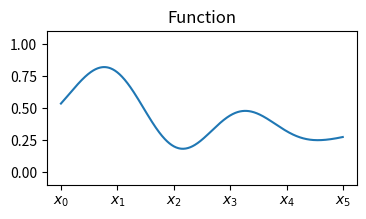
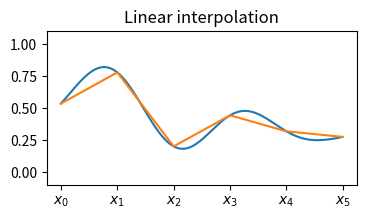

Write Python code to recreate these figures, in order. (Note: this script raises an exception after producing the figures.)
# -*- coding: utf-8 -*-
"""
Created on Thu May 13 14:41:19 2021

[redacted]
"""
import numpy as np
import scipy.signal as sig
import matplotlib.pyplot as plt

plt.close('all')

nodes = 6;
sps = 100;

np.random.seed(1)
sig1 = np.random.rand(nodes)*0.8+0.2;
sig2 = sig.resample(sig1,nodes*sps)[:-sps];

sig1x = np.linspace(0,nodes,nodes*sps, endpoint=False)[:-sps]

fig, ax = plt.subplots(1, figsize = (4, 2))
ax.plot(sig1x,sig2)
ax.set_title("Function")
labels = ['$x_0$','$x_1$','$x_2$','$x_3$','$x_4$','$x_5$']
ax.set_xticks(np.arange(0,6))
ax.set_xticklabels(labels)
ax.set_ylim((-0.1,1.1))

fig.savefig("func.svg")
#ax.set_aspect(15)
fig, ax = plt.subplots(1, figsize = (4, 2))
ax.plot(sig1x,sig2)
ax.plot(sig1)
ax.set_title("Linear interpolation")
ax.set_xticks(np.arange(0,6))
ax.set_xticklabels(labels)
ax.set_ylim((-0.1,1.1))
fig.savefig("func_interp1.svg")


#### pre-generate all the basis functions

I_list = np.arange(0,(nodes-1)*sps)
I_list = np.reshape(I_list,(nodes-1,sps))
#for each I
phi = np.zeros((nodes,(nodes-1)*sps));
for i,I in enumerate(I_list):
    phi[i,I] =  np.arange(sps,0,-1)/sps
    phi[i+1,I] =  np.arange(0,sps)/sps
    
fig2, ax2 = plt.subplots(1, figsize = (4, 2))

next(ax2._get_lines.prop_cycler) #skip color
next(ax2._get_lines.prop_cycler) #skip color
ax2.plot(sig1x,phi.T)
ax2.set_title("Basis functions")
ax2.set_xticks(np.arange(0,6))
ax2.set_xticklabels(labels)
ax2.set_ylim((-0.1,1.1))
fig2.savefig("Hat_functions.svg")

M = np.zeros((nodes,nodes))


#### Compute the M matrix #####
for i in range(nodes):
    for j in range(nodes):
        #integrade
        integral = np.sum(phi[i,:]*phi[j,:])/sps
        
        M[i,j] = integral
        
        
print(M)


#### Asemble the b matrix ###

b = np.zeros(nodes)
for i in range(nodes):
    b[i] = np.sum(sig2*phi[i,:])/sps
    
print(b.T)
xi = np.linalg.solve(M,b)

print(xi)

Phf = np.zeros((nodes-1)*sps)
for j in range(nodes):
    Phf =  Phf + phi[j,:]*xi[j]



fig3, ax3 = plt.subplots(1, figsize = (4, 2))
ax3.plot(sig1x,sig2)
ax3.plot(sig1x,Phf)
ax3.set_title("$L^{2}$ Projection")
ax3.set_xticks(np.arange(0,6))
ax3.set_xticklabels(labels)
ax3.set_ylim((-0.1,1.1))

#### tjek ####
print(f"Error: {np.sum(np.square(Phf-sig2))}")
print(f"Sum of distance: {np.sum((Phf-sig2))}")


fig3.savefig("func_interp2.svg")


##### demonstation of hat functions ####

fig4, ax4 = plt.subplots(1, figsize = (4,2))

ax4.plot(sig1x,sig2,'--',color = [0.75,0.75,0.75])


next(ax4._get_lines.prop_cycler)
#ax4.plot(sig1x,sig2)
ax4.plot(sig1)
ax4.plot(np.tile(sig1x,(phi.shape[0],1)).T,(phi.T*sig1))
#ax4.plot(sig1x,phi[1,:]*sig1[1])
ax4.set_title("Hat basis functions to linear function")
ax4.set_xticks(np.arange(0,6))
ax4.set_xticklabels(labels)
ax4.set_ylim((-0.1,1.1))

fig4.savefig("hat_demo.svg")

fig5, ax5 = plt.subplots(1, figsize = (4,2))
for i,point in enumerate(sig1):
    ax5.plot([i,i],[0,point],'--',color = [0.75,0.75,0.75])
ax5.plot(sig1x,sig2)
ax5.plot(sig1,'o')
ax5.set_title("Sampled points on function")
ax5.set_xticks(np.arange(0,6))
ax5.set_xticklabels(labels)
ax5.set_ylim((-0.1,1.1))




fig5.savefig("sampling.svg")




sig1_high_res = np.sum((sig1.T*phi.T).T,axis = 0)

plt.figure()
plt.plot(sig1_high_res)

print(f"Interp Error: {np.sum(np.square(sig1_high_res-sig2))}")
print(f"Interp Sum of distance: {np.sum((sig1_high_res-sig2))}")